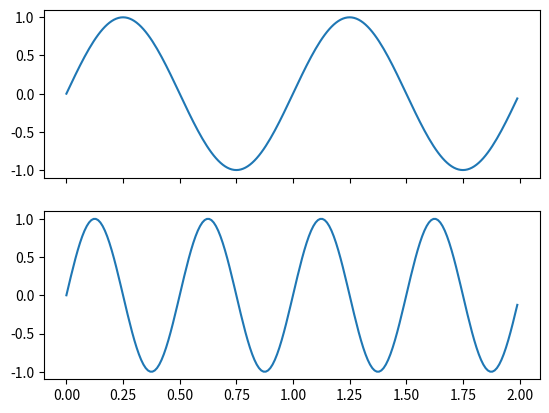

Write the Python code that produced this figure.
"""
===========
Multicursor
===========

Showing a cursor on multiple plots simultaneously.

This example generates two subplots and on hovering the cursor over data in one
subplot, the values of that datapoint are shown in both respectively.
"""
import numpy as np
import matplotlib.pyplot as plt
from matplotlib.widgets import MultiCursor

t = np.arange(0.0, 2.0, 0.01)
s1 = np.sin(2 * np.pi * t)
s2 = np.sin(4 * np.pi * t)

fig, (ax1, ax2) = plt.subplots(2, sharex=True)
ax1.plot(t, s1)
ax2.plot(t, s2)

multi = MultiCursor(fig.canvas, (ax1, ax2), color='r', lw=1)
plt.show()
